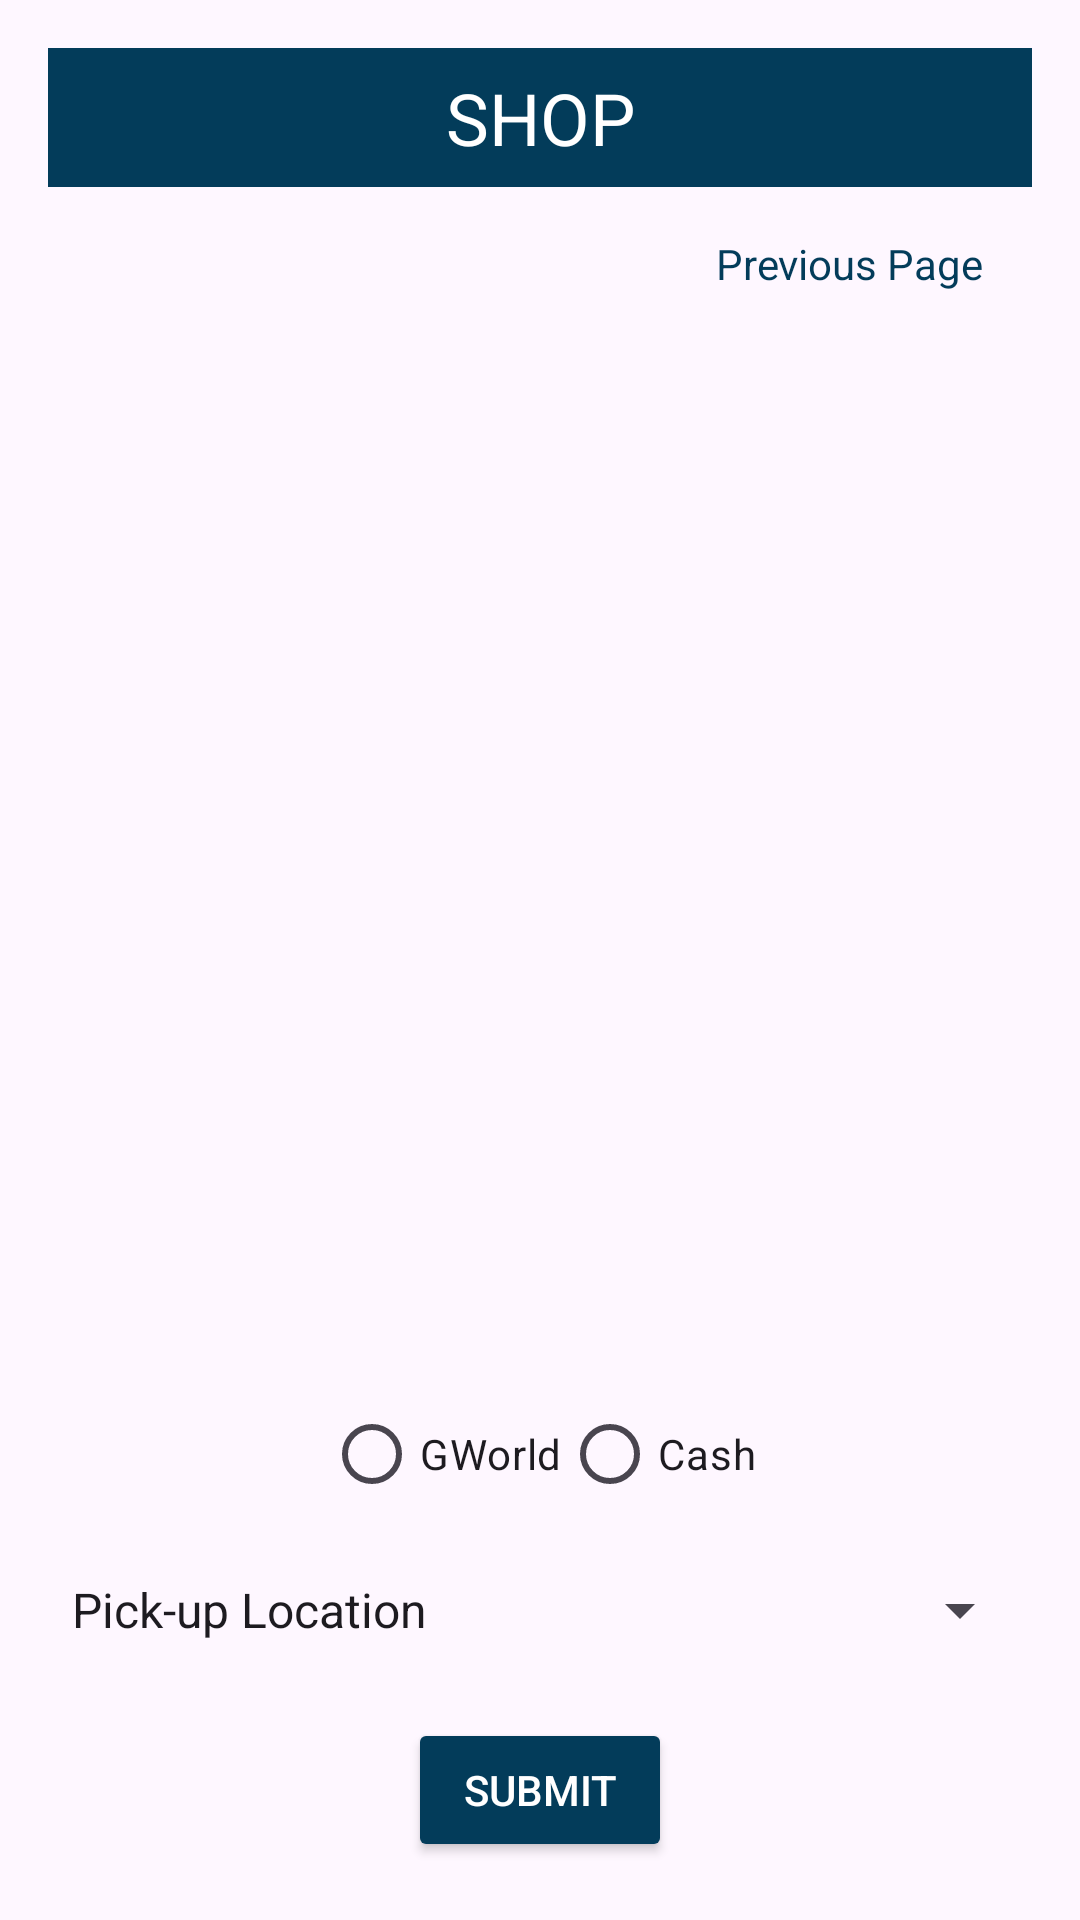

The Android layout XML behind this screen, and the referenced resources:
<!-- AndroidManifest.xml: application theme Theme.GWSwapOrShop -->
<!-- res/layout/activity_purchase.xml -->
<ScrollView xmlns:android="http://schemas.android.com/apk/res/android"
    android:layout_width="match_parent"
    android:layout_height="match_parent"
    android:fillViewport="true">

    <LinearLayout
        android:layout_width="match_parent"
        android:layout_height="wrap_content"
        android:orientation="vertical"
        android:padding="16dp"
        android:gravity="center_horizontal">

        <TextView
            android:layout_width="match_parent"
            android:layout_height="wrap_content"
            android:text="SHOP"
            android:textSize="24sp"
            android:gravity="center"
            android:background="@color/blue"
            android:textColor="@color/white"
            android:padding="7dp" />

        <TextView
            android:id="@+id/previous_page"
            android:layout_width="wrap_content"
            android:layout_height="wrap_content"
            android:text="Previous Page"
            android:textSize="14sp"
            android:textColor="@color/blue"
            android:layout_marginTop="16dp"
            android:layout_marginEnd="16dp"
            android:layout_gravity="end" />

        <ImageView
            android:id="@+id/item_image"
            android:layout_width="match_parent"
            android:layout_height="200dp"
            android:layout_marginTop="10dp"/>

        <TextView
            android:id="@+id/item_name"
            android:layout_width="wrap_content"
            android:layout_height="wrap_content"
            android:textSize="24sp"
            android:textStyle="bold"
            android:textColor="@color/blue"
            android:layout_marginTop="16dp"
            android:gravity="center_horizontal" />

        <TextView
            android:id="@+id/item_price"
            android:layout_width="wrap_content"
            android:layout_height="wrap_content"
            android:textSize="24sp"
            android:textColor="@color/blue"
            android:layout_marginTop="8dp"
            android:gravity="center_horizontal" />

        <TextView
            android:id="@+id/item_description"
            android:layout_width="wrap_content"
            android:layout_height="wrap_content"
            android:textSize="18sp"
            android:textColor="@color/blue"
            android:layout_marginTop="8dp"
            android:gravity="center_horizontal" />

        
        <TextView
            android:id="@+id/item_condition"
            android:layout_width="wrap_content"
            android:layout_height="wrap_content"
            android:textSize="18sp"
            android:textColor="@color/blue"
            android:textStyle="italic"
            android:layout_marginTop="8dp"
            android:gravity="center_horizontal" />

        
        <RadioGroup
            android:id="@+id/payment_options_group"
            android:layout_width="match_parent"
            android:layout_height="wrap_content"
            android:orientation="horizontal"
            android:gravity="center">

            <RadioButton
                android:id="@+id/radio_gworld"
                android:layout_width="wrap_content"
                android:layout_height="wrap_content"
                android:text="GWorld" />

            <RadioButton
                android:id="@+id/radio_cash"
                android:layout_width="wrap_content"
                android:layout_height="wrap_content"
                android:text="Cash" />
        </RadioGroup>

        <EditText
            android:id="@+id/EnterGWId"
            android:layout_width="match_parent"
            android:layout_height="wrap_content"
            android:textColor="@color/blue"
            android:visibility="gone" /> 



        
        <Spinner
            android:id="@+id/spinner_pickup_location"
            android:layout_width="match_parent"
            android:layout_height="wrap_content"
            android:entries="@array/pickup_locations"
            android:layout_marginTop="16dp"/>

        
        <Button
            android:id="@+id/submit_button"
            android:layout_width="wrap_content"
            android:layout_height="wrap_content"
            android:text="Submit"
            android:backgroundTint="@color/blue"
            android:textColor="@color/white"
            android:layout_gravity="center"
            android:layout_marginTop="24dp" />
    </LinearLayout>
</ScrollView>
<!-- resources referenced by this layout -->
<resources>
  <string-array name="pickup_locations">
          <item>@string/pickup_location_prompt</item>
          <item>Kogan</item>
          <item>Duques</item>
          <item>Whole Foods</item>
          <item>Other - Contact</item>
      </string-array>
  <color name="blue">#033C5A</color>
  <color name="white">#FFFFFFFF</color>
  <style name="Theme.GWSwapOrShop" parent="Base.Theme.GWSwapOrShop" />
  <string name="pickup_location_prompt">Pick-up Location</string>
  <style name="Base.Theme.GWSwapOrShop" parent="Theme.Material3.DayNight.NoActionBar">
          
          
      </style>
</resources>
